Run: headless pygame with SDL's dummy video driver; simulated clock (each Clock.tick advances the game by its frame time, no real sleeping); random seed 0; keys injected as events and as key.get_pressed() state; no mouse input.
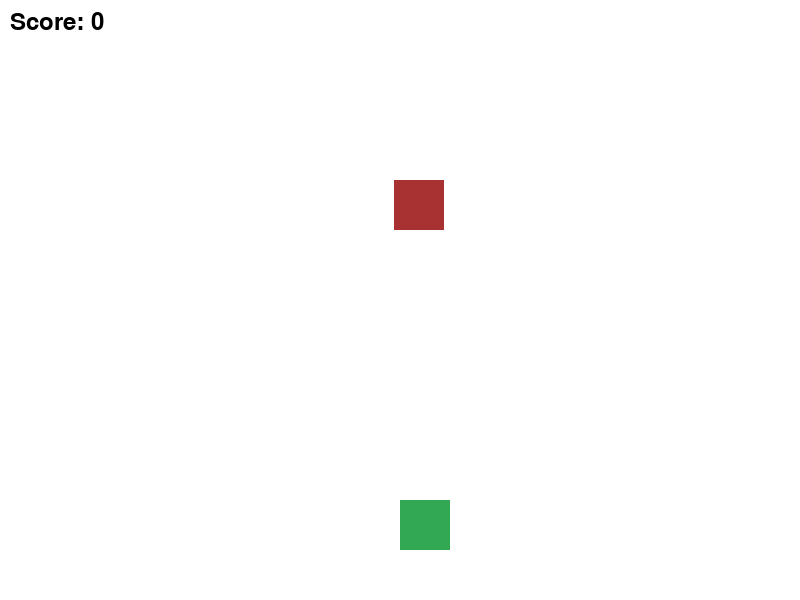
Frame 1 of 4 · flips 1–60 · no input
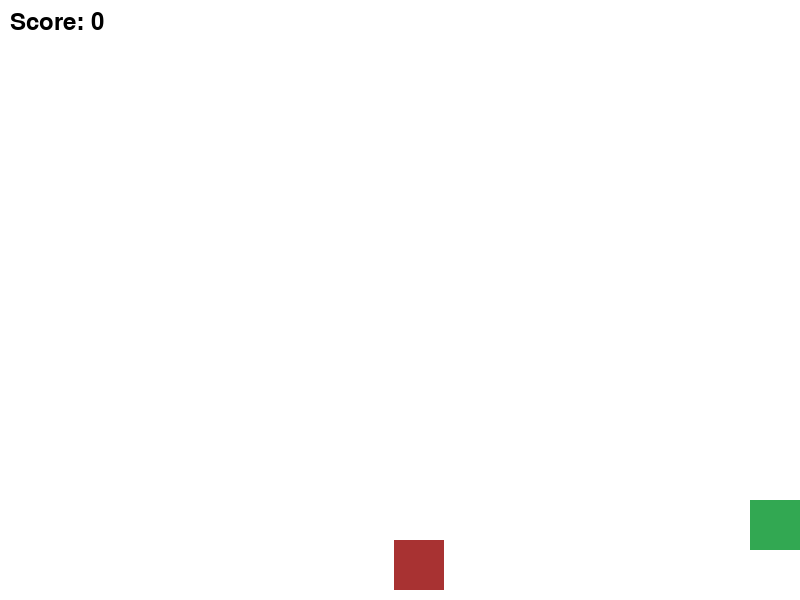
Frame 2 of 4 · flips 61–180 · tapped SPACE, RETURN · held RIGHT (→), D
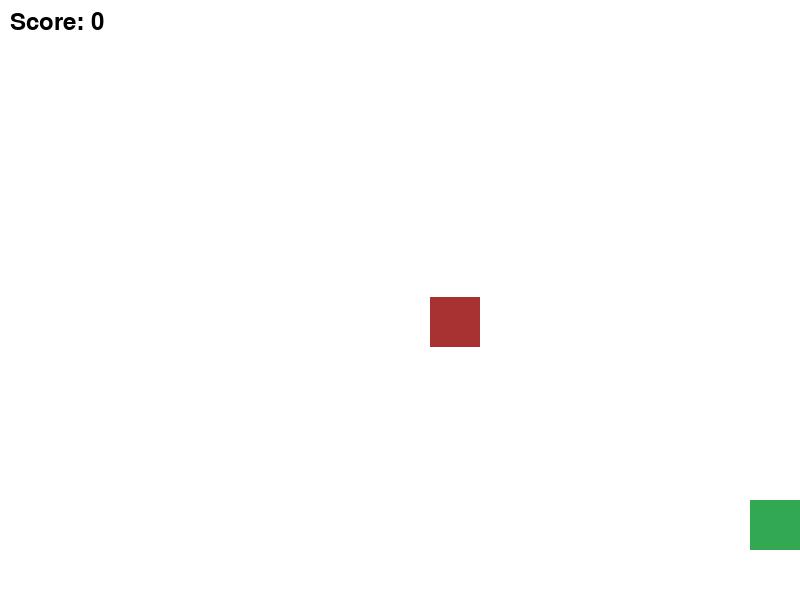
Frame 3 of 4 · flips 181–300 · held DOWN (↓), S
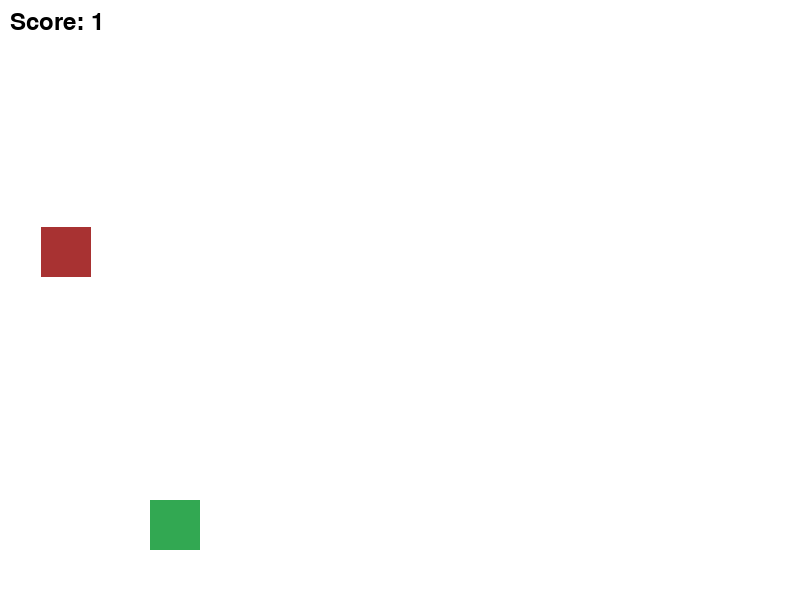
Frame 4 of 4 · flips 301–420 · held LEFT (←), A, UP (↑), W

The pygame program that drew these frames:

import pygame
import random

# Initialize Pygame
pygame.init()

# Set up display
WIDTH, HEIGHT = 800, 600
window = pygame.display.set_mode((WIDTH, HEIGHT))
pygame.display.set_caption("Catch the Square")

# Define colors
WHITE = (255, 255, 255)
PLAYER_COLOR = (50, 168, 82)
TARGET_COLOR = (168, 50, 50)

# Set up the player
player_size = 50
player_pos = [WIDTH // 2, HEIGHT - 2 * player_size]
player_speed = 5

# Set up the target
target_size = 50
target_pos = [random.randint(0, WIDTH - target_size), 0]
target_speed = 3

# Set up the clock
clock = pygame.time.Clock()

# Score
score = 0
font = pygame.font.SysFont("monospace", 35)

# Game loop
running = True
while running:
    clock.tick(60)  # Frames per second

    # Event handling
    for event in pygame.event.get():
        if event.type == pygame.QUIT:
            running = False

    # Move the player
    keys = pygame.key.get_pressed()
    if keys[pygame.K_LEFT] and player_pos[0] > 0:
        player_pos[0] -= player_speed
    if keys[pygame.K_RIGHT] and player_pos[0] < WIDTH - player_size:
        player_pos[0] += player_speed

    # Move the target down
    target_pos[1] += target_speed

    # Reset the target when it goes off-screen
    if target_pos[1] > HEIGHT:
        target_pos = [random.randint(0, WIDTH - target_size), 0]

    # Check for collision
    player_rect = pygame.Rect(player_pos[0], player_pos[1], player_size, player_size)
    target_rect = pygame.Rect(target_pos[0], target_pos[1], target_size, target_size)
    if player_rect.colliderect(target_rect):
        score += 1
        target_pos = [random.randint(0, WIDTH - target_size), 0]
        # Increase difficulty
        target_speed += 0.5

    # Drawing
    window.fill(WHITE)

    # Draw player and target
    pygame.draw.rect(window, PLAYER_COLOR, player_rect)
    pygame.draw.rect(window, TARGET_COLOR, target_rect)

    # Display score
    score_text = font.render(f"Score: {score}", True, (0, 0, 0))
    window.blit(score_text, (10, 10))

    # Update the display
    pygame.display.update()

# Cleanup
pygame.quit()
